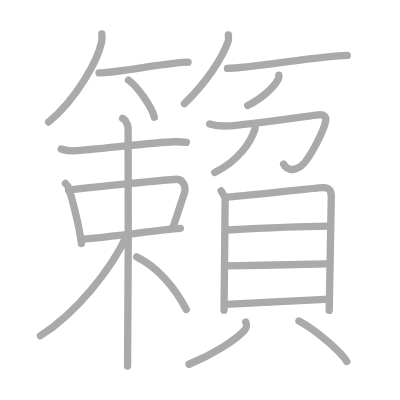
t = 0.00 s
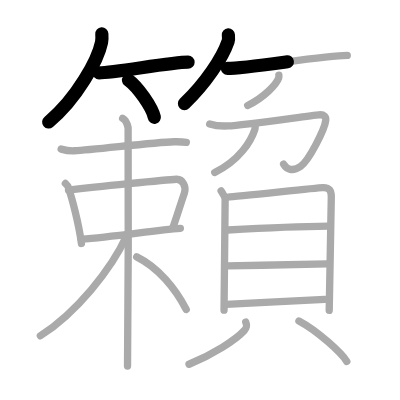
t = 4.50 s
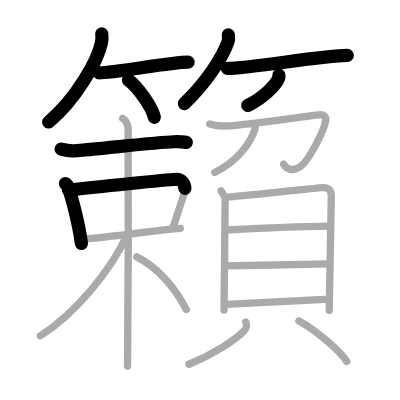
t = 8.75 s
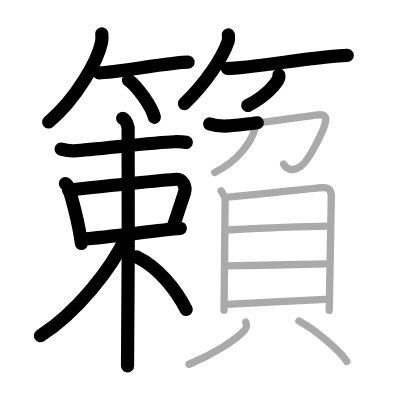
t = 13.25 s
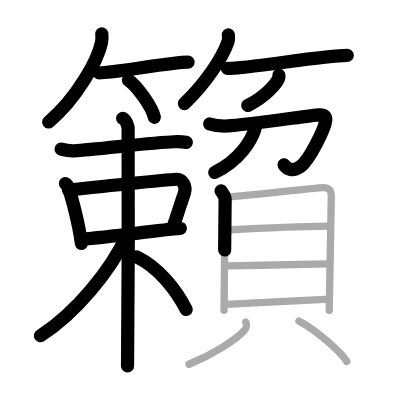
t = 15.50 s
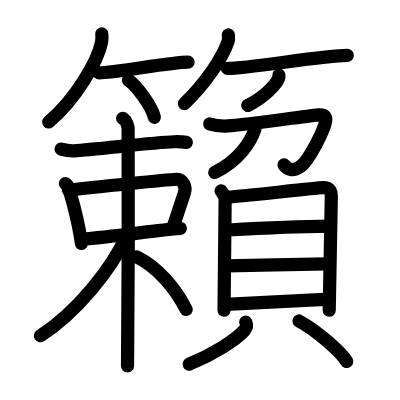
t = 22.00 s

The animated SVG that drew these frames (rendered in a browser with its animation timeline set to each time). Animation: 22 SMIL elements (animate=22); one cycle of 22.00 s.

<?xml version="1.0" standalone="no"?>
<!DOCTYPE svg PUBLIC "-//W3C//DTD SVG 1.1//EN"   "http://www.w3.org/Graphics/SVG/1.1/DTD/svg11.dtd">
<svg width="400px" height="400px"  version="1.1" xmlns="http://www.w3.org/2000/svg">
  <defs>
    <marker id="Triangle" viewBox="0 0 10 10" refX="0" refY="5" markerUnits="strokeWidth" markerWidth="3" style="stroke-opacity:0%;fill:#aaaaaa;" markerHeight="2" orient="auto">
      <path d="M 0 0 L 10 5 L 0 10 z" />
    </marker>
    
    <marker id="Arrow" viewBox="0 0 10 10" refX="5" refY="5" markerUnits="strokeWidth" markerWidth="1.8" style="stroke-opacity:0%;fill:#770000;" markerHeight="2" orient="auto">
      <path d="M 0 4 L 6 4 L 4 1 L 10 5 L 4 9 L 6 6 L 0 6 z" />
        <circle cx="5" cy="5" r="5" />
      </marker>
    
    <marker id="TriangleRed" viewBox="0 0 10 10" refX="0" refY="5" markerUnits="strokeWidth" markerWidth="3" style="stroke-opacity:0%;fill:#CC0000;" markerHeight="2" orient="auto">
      <path d="M 0 0 L 10 5 L 0 10 z" />
    </marker>
    
    <marker id="ArrowRed" viewBox="0 0 10 10" refX="5" refY="5" markerUnits="strokeWidth" markerWidth="1.8" style="stroke-opacity:0%;fill:#CC0000;" markerHeight="2" orient="auto">
      <path d="M 0 4 L 6 4 L 4 1 L 10 5 L 4 9 L 6 6 L 0 6 z" />
        <circle cx="5" cy="5" r="5" />
      </marker>
    
  </defs>
  
  <path style="fill:#ffffff; fill-opacity:100%; fill-rule:evenodd; stroke-width:0;" d="M 0 0 L 400px 0 L 400px 400px L 0 400px L 0 0" />

  <g transform="scale(3.6697247706422 3.6697247706422)">
<path style="fill:none; fill-opacity:0%; fill-rule:evenodd; stroke:#aaaaaa; stroke-opacity:100%; stroke-width: 1.5pt; stroke-linejoin:round; stroke-linecap:round;" d="M27.75 9.25c0.04 0.56 0.09 1.46-0.08 2.27c-0.99 4.79-6.66 15.29-14.42 21.73"></path>
<path style="fill:none; fill-opacity:0%; fill-rule:evenodd; stroke:#aaaaaa; stroke-opacity:100%; stroke-width: 1.5pt; stroke-linejoin:round; stroke-linecap:round;" d="M27 19.87c4.27 0 19.46-2.92 24.25-2.92"></path>
<path style="fill:none; fill-opacity:0%; fill-rule:evenodd; stroke:#aaaaaa; stroke-opacity:100%; stroke-width: 1.5pt; stroke-linejoin:round; stroke-linecap:round;" d="M35.02 21.83c2.49 1.79 6.42 7.35 7.04 10.13"></path>
<path style="fill:none; fill-opacity:0%; fill-rule:evenodd; stroke:#aaaaaa; stroke-opacity:100%; stroke-width: 1.5pt; stroke-linejoin:round; stroke-linecap:round;" d="M62.23 9.5c0.03 0.44 0.14 1.15-0.07 1.77c-1.6 4.64-6.04 11.27-11.91 16.98"></path>
<path style="fill:none; fill-opacity:0%; fill-rule:evenodd; stroke:#aaaaaa; stroke-opacity:100%; stroke-width: 1.5pt; stroke-linejoin:round; stroke-linecap:round;" d="M61.98 18.65c5.81 0 26.12-3.56 32.65-3.56"></path>
<path style="fill:none; fill-opacity:0%; fill-rule:evenodd; stroke:#aaaaaa; stroke-opacity:100%; stroke-width: 1.5pt; stroke-linejoin:round; stroke-linecap:round;" d="M75.99 20.5c0.02 0.19 0.05 0.5-0.05 0.78c-0.58 1.65-3.9 5.26-8.45 7.47"></path>
<path style="fill:none; fill-opacity:0%; fill-rule:evenodd; stroke:#aaaaaa; stroke-opacity:100%; stroke-width: 1.5pt; stroke-linejoin:round; stroke-linecap:round;" d="M16.66 40.63c0.65 0.18 2.92 0.49 3.57 0.46c5.46-0.26 21.33-2.28 27.19-2.46c1.08-0.03 2.81 0.08 3.35 0.17"></path>
<path style="fill:none; fill-opacity:0%; fill-rule:evenodd; stroke:#aaaaaa; stroke-opacity:100%; stroke-width: 1.5pt; stroke-linejoin:round; stroke-linecap:round;" d="M17.82 50c0.31 0.3 0.62 0.56 0.75 0.94c1.05 3.03 2.9 9.96 3.62 15.4"></path>
<path style="fill:none; fill-opacity:0%; fill-rule:evenodd; stroke:#aaaaaa; stroke-opacity:100%; stroke-width: 1.5pt; stroke-linejoin:round; stroke-linecap:round;" d="M18.66 51.8c7.31-0.84 26.54-2.82 29.39-2.95c1.78-0.08 2.76 2.08 2.19 3.76c-1.52 4.5-1.94 6-3.14 9.43"></path>
<path style="fill:none; fill-opacity:0%; fill-rule:evenodd; stroke:#aaaaaa; stroke-opacity:100%; stroke-width: 1.5pt; stroke-linejoin:round; stroke-linecap:round;" d="M22.16 65.18c9.05-0.67 20.19-2.46 26.99-2.96"></path>
<path style="fill:none; fill-opacity:0%; fill-rule:evenodd; stroke:#aaaaaa; stroke-opacity:100%; stroke-width: 1.5pt; stroke-linejoin:round; stroke-linecap:round;" d="M33.42 32.25c0.83 0.39 1.32 1.75 1.49 2.53c0.16 0.78 0 60.1-0.16 64.97"></path>
<path style="fill:none; fill-opacity:0%; fill-rule:evenodd; stroke:#aaaaaa; stroke-opacity:100%; stroke-width: 1.5pt; stroke-linejoin:round; stroke-linecap:round;" d="M34.5 64.25c-4.14 9.14-13.75 21-23.5 27.25"></path>
<path style="fill:none; fill-opacity:0%; fill-rule:evenodd; stroke:#aaaaaa; stroke-opacity:100%; stroke-width: 1.5pt; stroke-linejoin:round; stroke-linecap:round;" d="M37.25 70c5.85 2.89 10.55 8.58 13.5 14.35"></path>
<path style="fill:none; fill-opacity:0%; fill-rule:evenodd; stroke:#aaaaaa; stroke-opacity:100%; stroke-width: 1.5pt; stroke-linejoin:round; stroke-linecap:round;" d="M57.14 33.77c1.33 0.44 2.92 0.66 5.04 0.55c4.26-0.23 22.39-2.83 24.73-3.03c1.52-0.13 1.94 0.57 1.86 1.46c-0.22 2.35-4.55 11.02-6.9 12.62c-2.2 1.49-3.71 0.76-4.59-0.63"></path>
<path style="fill:none; fill-opacity:0%; fill-rule:evenodd; stroke:#aaaaaa; stroke-opacity:100%; stroke-width: 1.5pt; stroke-linejoin:round; stroke-linecap:round;" d="M69.51 34c0.03 0.3 0.08 0.79-0.06 1.23c-1.03 3.24-4.2 8.43-10.94 11.77"></path>
<path style="fill:none; fill-opacity:0%; fill-rule:evenodd; stroke:#aaaaaa; stroke-opacity:100%; stroke-width: 1.5pt; stroke-linejoin:round; stroke-linecap:round;" d="M60.25 52.04c0.45 0.76 1.1 1.33 1.1 2.32c0 0.99-0.3 29.68-0.3 30.17"></path>
<path style="fill:none; fill-opacity:0%; fill-rule:evenodd; stroke:#aaaaaa; stroke-opacity:100%; stroke-width: 1.5pt; stroke-linejoin:round; stroke-linecap:round;" d="M62.1 53.7c2.54-0.04 23.55-2.48 25.87-2.55c1.93-0.06 2.31 0.97 2.31 2.46c0 1.23-0.57 30.19-0.57 30.96"></path>
<path style="fill:none; fill-opacity:0%; fill-rule:evenodd; stroke:#aaaaaa; stroke-opacity:100%; stroke-width: 1.5pt; stroke-linejoin:round; stroke-linecap:round;" d="M62.06 62.68c4.39-0.24 21.94-0.99 27.34-1.04"></path>
<path style="fill:none; fill-opacity:0%; fill-rule:evenodd; stroke:#aaaaaa; stroke-opacity:100%; stroke-width: 1.5pt; stroke-linejoin:round; stroke-linecap:round;" d="M61.94 72.47c9.08-0.15 20.27-0.51 27.16-0.58"></path>
<path style="fill:none; fill-opacity:0%; fill-rule:evenodd; stroke:#aaaaaa; stroke-opacity:100%; stroke-width: 1.5pt; stroke-linejoin:round; stroke-linecap:round;" d="M61.63 82.92c7.38-0.36 19.62-1.03 26.88-1.33"></path>
<path style="fill:none; fill-opacity:0%; fill-rule:evenodd; stroke:#aaaaaa; stroke-opacity:100%; stroke-width: 1.5pt; stroke-linejoin:round; stroke-linecap:round;" d="M66.96 87.75c0.42 1 0.32 1.51-0.39 2.31c-2.35 2.61-8.61 6.53-15.06 9.2"></path>
<path style="fill:none; fill-opacity:0%; fill-rule:evenodd; stroke:#aaaaaa; stroke-opacity:100%; stroke-width: 1.5pt; stroke-linejoin:round; stroke-linecap:round;" d="M81.46 87.47C86.61 90.2 93.1 96.22 94.5 98.5"></path>

<path style="fill:none; fill-opacity:0%; fill-rule:evenodd; stroke:#000000; stroke-opacity:100%; stroke-width: 2.7pt; stroke-linejoin:round; stroke-linecap:round;" d="M27.75 9.25c0.04 0.56 0.09 1.46-0.08 2.27c-0.99 4.79-6.66 15.29-14.42 21.73" pathLength="100" stroke-dashoffset="100" stroke-dasharray="100 105"><animate id="dashAnim1" attributeName="stroke-dashoffset" from="100" to="0" dur="1s" calcMode="linear" fill="freeze"/></path>
<path style="fill:none; fill-opacity:0%; fill-rule:evenodd; stroke:#000000; stroke-opacity:100%; stroke-width: 2.7pt; stroke-linejoin:round; stroke-linecap:round;" d="M27 19.87c4.27 0 19.46-2.92 24.25-2.92" pathLength="100" stroke-dashoffset="100" stroke-dasharray="100 105"><animate id="dashAnim2" attributeName="stroke-dashoffset" from="100" to="0" dur="1s" calcMode="linear" begin="dashAnim1.end" fill="freeze"/></path>
<path style="fill:none; fill-opacity:0%; fill-rule:evenodd; stroke:#000000; stroke-opacity:100%; stroke-width: 2.7pt; stroke-linejoin:round; stroke-linecap:round;" d="M35.02 21.83c2.49 1.79 6.42 7.35 7.04 10.13" pathLength="100" stroke-dashoffset="100" stroke-dasharray="100 105"><animate id="dashAnim3" attributeName="stroke-dashoffset" from="100" to="0" dur="1s" calcMode="linear" begin="dashAnim2.end" fill="freeze"/></path>
<path style="fill:none; fill-opacity:0%; fill-rule:evenodd; stroke:#000000; stroke-opacity:100%; stroke-width: 2.7pt; stroke-linejoin:round; stroke-linecap:round;" d="M62.23 9.5c0.03 0.44 0.14 1.15-0.07 1.77c-1.6 4.64-6.04 11.27-11.91 16.98" pathLength="100" stroke-dashoffset="100" stroke-dasharray="100 105"><animate id="dashAnim4" attributeName="stroke-dashoffset" from="100" to="0" dur="1s" calcMode="linear" begin="dashAnim3.end" fill="freeze"/></path>
<path style="fill:none; fill-opacity:0%; fill-rule:evenodd; stroke:#000000; stroke-opacity:100%; stroke-width: 2.7pt; stroke-linejoin:round; stroke-linecap:round;" d="M61.98 18.65c5.81 0 26.12-3.56 32.65-3.56" pathLength="100" stroke-dashoffset="100" stroke-dasharray="100 105"><animate id="dashAnim5" attributeName="stroke-dashoffset" from="100" to="0" dur="1s" calcMode="linear" begin="dashAnim4.end" fill="freeze"/></path>
<path style="fill:none; fill-opacity:0%; fill-rule:evenodd; stroke:#000000; stroke-opacity:100%; stroke-width: 2.7pt; stroke-linejoin:round; stroke-linecap:round;" d="M75.99 20.5c0.02 0.19 0.05 0.5-0.05 0.78c-0.58 1.65-3.9 5.26-8.45 7.47" pathLength="100" stroke-dashoffset="100" stroke-dasharray="100 105"><animate id="dashAnim6" attributeName="stroke-dashoffset" from="100" to="0" dur="1s" calcMode="linear" begin="dashAnim5.end" fill="freeze"/></path>
<path style="fill:none; fill-opacity:0%; fill-rule:evenodd; stroke:#000000; stroke-opacity:100%; stroke-width: 2.7pt; stroke-linejoin:round; stroke-linecap:round;" d="M16.66 40.63c0.65 0.18 2.92 0.49 3.57 0.46c5.46-0.26 21.33-2.28 27.19-2.46c1.08-0.03 2.81 0.08 3.35 0.17" pathLength="100" stroke-dashoffset="100" stroke-dasharray="100 105"><animate id="dashAnim7" attributeName="stroke-dashoffset" from="100" to="0" dur="1s" calcMode="linear" begin="dashAnim6.end" fill="freeze"/></path>
<path style="fill:none; fill-opacity:0%; fill-rule:evenodd; stroke:#000000; stroke-opacity:100%; stroke-width: 2.7pt; stroke-linejoin:round; stroke-linecap:round;" d="M17.82 50c0.31 0.3 0.62 0.56 0.75 0.94c1.05 3.03 2.9 9.96 3.62 15.4" pathLength="100" stroke-dashoffset="100" stroke-dasharray="100 105"><animate id="dashAnim8" attributeName="stroke-dashoffset" from="100" to="0" dur="1s" calcMode="linear" begin="dashAnim7.end" fill="freeze"/></path>
<path style="fill:none; fill-opacity:0%; fill-rule:evenodd; stroke:#000000; stroke-opacity:100%; stroke-width: 2.7pt; stroke-linejoin:round; stroke-linecap:round;" d="M18.66 51.8c7.31-0.84 26.54-2.82 29.39-2.95c1.78-0.08 2.76 2.08 2.19 3.76c-1.52 4.5-1.94 6-3.14 9.43" pathLength="100" stroke-dashoffset="100" stroke-dasharray="100 105"><animate id="dashAnim9" attributeName="stroke-dashoffset" from="100" to="0" dur="1s" calcMode="linear" begin="dashAnim8.end" fill="freeze"/></path>
<path style="fill:none; fill-opacity:0%; fill-rule:evenodd; stroke:#000000; stroke-opacity:100%; stroke-width: 2.7pt; stroke-linejoin:round; stroke-linecap:round;" d="M22.16 65.18c9.05-0.67 20.19-2.46 26.99-2.96" pathLength="100" stroke-dashoffset="100" stroke-dasharray="100 105"><animate id="dashAnim10" attributeName="stroke-dashoffset" from="100" to="0" dur="1s" calcMode="linear" begin="dashAnim9.end" fill="freeze"/></path>
<path style="fill:none; fill-opacity:0%; fill-rule:evenodd; stroke:#000000; stroke-opacity:100%; stroke-width: 2.7pt; stroke-linejoin:round; stroke-linecap:round;" d="M33.42 32.25c0.83 0.39 1.32 1.75 1.49 2.53c0.16 0.78 0 60.1-0.16 64.97" pathLength="100" stroke-dashoffset="100" stroke-dasharray="100 105"><animate id="dashAnim11" attributeName="stroke-dashoffset" from="100" to="0" dur="1s" calcMode="linear" begin="dashAnim10.end" fill="freeze"/></path>
<path style="fill:none; fill-opacity:0%; fill-rule:evenodd; stroke:#000000; stroke-opacity:100%; stroke-width: 2.7pt; stroke-linejoin:round; stroke-linecap:round;" d="M34.5 64.25c-4.14 9.14-13.75 21-23.5 27.25" pathLength="100" stroke-dashoffset="100" stroke-dasharray="100 105"><animate id="dashAnim12" attributeName="stroke-dashoffset" from="100" to="0" dur="1s" calcMode="linear" begin="dashAnim11.end" fill="freeze"/></path>
<path style="fill:none; fill-opacity:0%; fill-rule:evenodd; stroke:#000000; stroke-opacity:100%; stroke-width: 2.7pt; stroke-linejoin:round; stroke-linecap:round;" d="M37.25 70c5.85 2.89 10.55 8.58 13.5 14.35" pathLength="100" stroke-dashoffset="100" stroke-dasharray="100 105"><animate id="dashAnim13" attributeName="stroke-dashoffset" from="100" to="0" dur="1s" calcMode="linear" begin="dashAnim12.end" fill="freeze"/></path>
<path style="fill:none; fill-opacity:0%; fill-rule:evenodd; stroke:#000000; stroke-opacity:100%; stroke-width: 2.7pt; stroke-linejoin:round; stroke-linecap:round;" d="M57.14 33.77c1.33 0.44 2.92 0.66 5.04 0.55c4.26-0.23 22.39-2.83 24.73-3.03c1.52-0.13 1.94 0.57 1.86 1.46c-0.22 2.35-4.55 11.02-6.9 12.62c-2.2 1.49-3.71 0.76-4.59-0.63" pathLength="100" stroke-dashoffset="100" stroke-dasharray="100 105"><animate id="dashAnim14" attributeName="stroke-dashoffset" from="100" to="0" dur="1s" calcMode="linear" begin="dashAnim13.end" fill="freeze"/></path>
<path style="fill:none; fill-opacity:0%; fill-rule:evenodd; stroke:#000000; stroke-opacity:100%; stroke-width: 2.7pt; stroke-linejoin:round; stroke-linecap:round;" d="M69.51 34c0.03 0.3 0.08 0.79-0.06 1.23c-1.03 3.24-4.2 8.43-10.94 11.77" pathLength="100" stroke-dashoffset="100" stroke-dasharray="100 105"><animate id="dashAnim15" attributeName="stroke-dashoffset" from="100" to="0" dur="1s" calcMode="linear" begin="dashAnim14.end" fill="freeze"/></path>
<path style="fill:none; fill-opacity:0%; fill-rule:evenodd; stroke:#000000; stroke-opacity:100%; stroke-width: 2.7pt; stroke-linejoin:round; stroke-linecap:round;" d="M60.25 52.04c0.45 0.76 1.1 1.33 1.1 2.32c0 0.99-0.3 29.68-0.3 30.17" pathLength="100" stroke-dashoffset="100" stroke-dasharray="100 105"><animate id="dashAnim16" attributeName="stroke-dashoffset" from="100" to="0" dur="1s" calcMode="linear" begin="dashAnim15.end" fill="freeze"/></path>
<path style="fill:none; fill-opacity:0%; fill-rule:evenodd; stroke:#000000; stroke-opacity:100%; stroke-width: 2.7pt; stroke-linejoin:round; stroke-linecap:round;" d="M62.1 53.7c2.54-0.04 23.55-2.48 25.87-2.55c1.93-0.06 2.31 0.97 2.31 2.46c0 1.23-0.57 30.19-0.57 30.96" pathLength="100" stroke-dashoffset="100" stroke-dasharray="100 105"><animate id="dashAnim17" attributeName="stroke-dashoffset" from="100" to="0" dur="1s" calcMode="linear" begin="dashAnim16.end" fill="freeze"/></path>
<path style="fill:none; fill-opacity:0%; fill-rule:evenodd; stroke:#000000; stroke-opacity:100%; stroke-width: 2.7pt; stroke-linejoin:round; stroke-linecap:round;" d="M62.06 62.68c4.39-0.24 21.94-0.99 27.34-1.04" pathLength="100" stroke-dashoffset="100" stroke-dasharray="100 105"><animate id="dashAnim18" attributeName="stroke-dashoffset" from="100" to="0" dur="1s" calcMode="linear" begin="dashAnim17.end" fill="freeze"/></path>
<path style="fill:none; fill-opacity:0%; fill-rule:evenodd; stroke:#000000; stroke-opacity:100%; stroke-width: 2.7pt; stroke-linejoin:round; stroke-linecap:round;" d="M61.94 72.47c9.08-0.15 20.27-0.51 27.16-0.58" pathLength="100" stroke-dashoffset="100" stroke-dasharray="100 105"><animate id="dashAnim19" attributeName="stroke-dashoffset" from="100" to="0" dur="1s" calcMode="linear" begin="dashAnim18.end" fill="freeze"/></path>
<path style="fill:none; fill-opacity:0%; fill-rule:evenodd; stroke:#000000; stroke-opacity:100%; stroke-width: 2.7pt; stroke-linejoin:round; stroke-linecap:round;" d="M61.63 82.92c7.38-0.36 19.62-1.03 26.88-1.33" pathLength="100" stroke-dashoffset="100" stroke-dasharray="100 105"><animate id="dashAnim20" attributeName="stroke-dashoffset" from="100" to="0" dur="1s" calcMode="linear" begin="dashAnim19.end" fill="freeze"/></path>
<path style="fill:none; fill-opacity:0%; fill-rule:evenodd; stroke:#000000; stroke-opacity:100%; stroke-width: 2.7pt; stroke-linejoin:round; stroke-linecap:round;" d="M66.96 87.75c0.42 1 0.32 1.51-0.39 2.31c-2.35 2.61-8.61 6.53-15.06 9.2" pathLength="100" stroke-dashoffset="100" stroke-dasharray="100 105"><animate id="dashAnim21" attributeName="stroke-dashoffset" from="100" to="0" dur="1s" calcMode="linear" begin="dashAnim20.end" fill="freeze"/></path>
<path style="fill:none; fill-opacity:0%; fill-rule:evenodd; stroke:#000000; stroke-opacity:100%; stroke-width: 2.7pt; stroke-linejoin:round; stroke-linecap:round;" d="M81.46 87.47C86.61 90.2 93.1 96.22 94.5 98.5" pathLength="100" stroke-dashoffset="100" stroke-dasharray="100 105"><animate id="dashAnim22" attributeName="stroke-dashoffset" from="100" to="0" dur="1s" calcMode="linear" begin="dashAnim21.end" fill="freeze"/></path>

</g>

</svg>  
          
